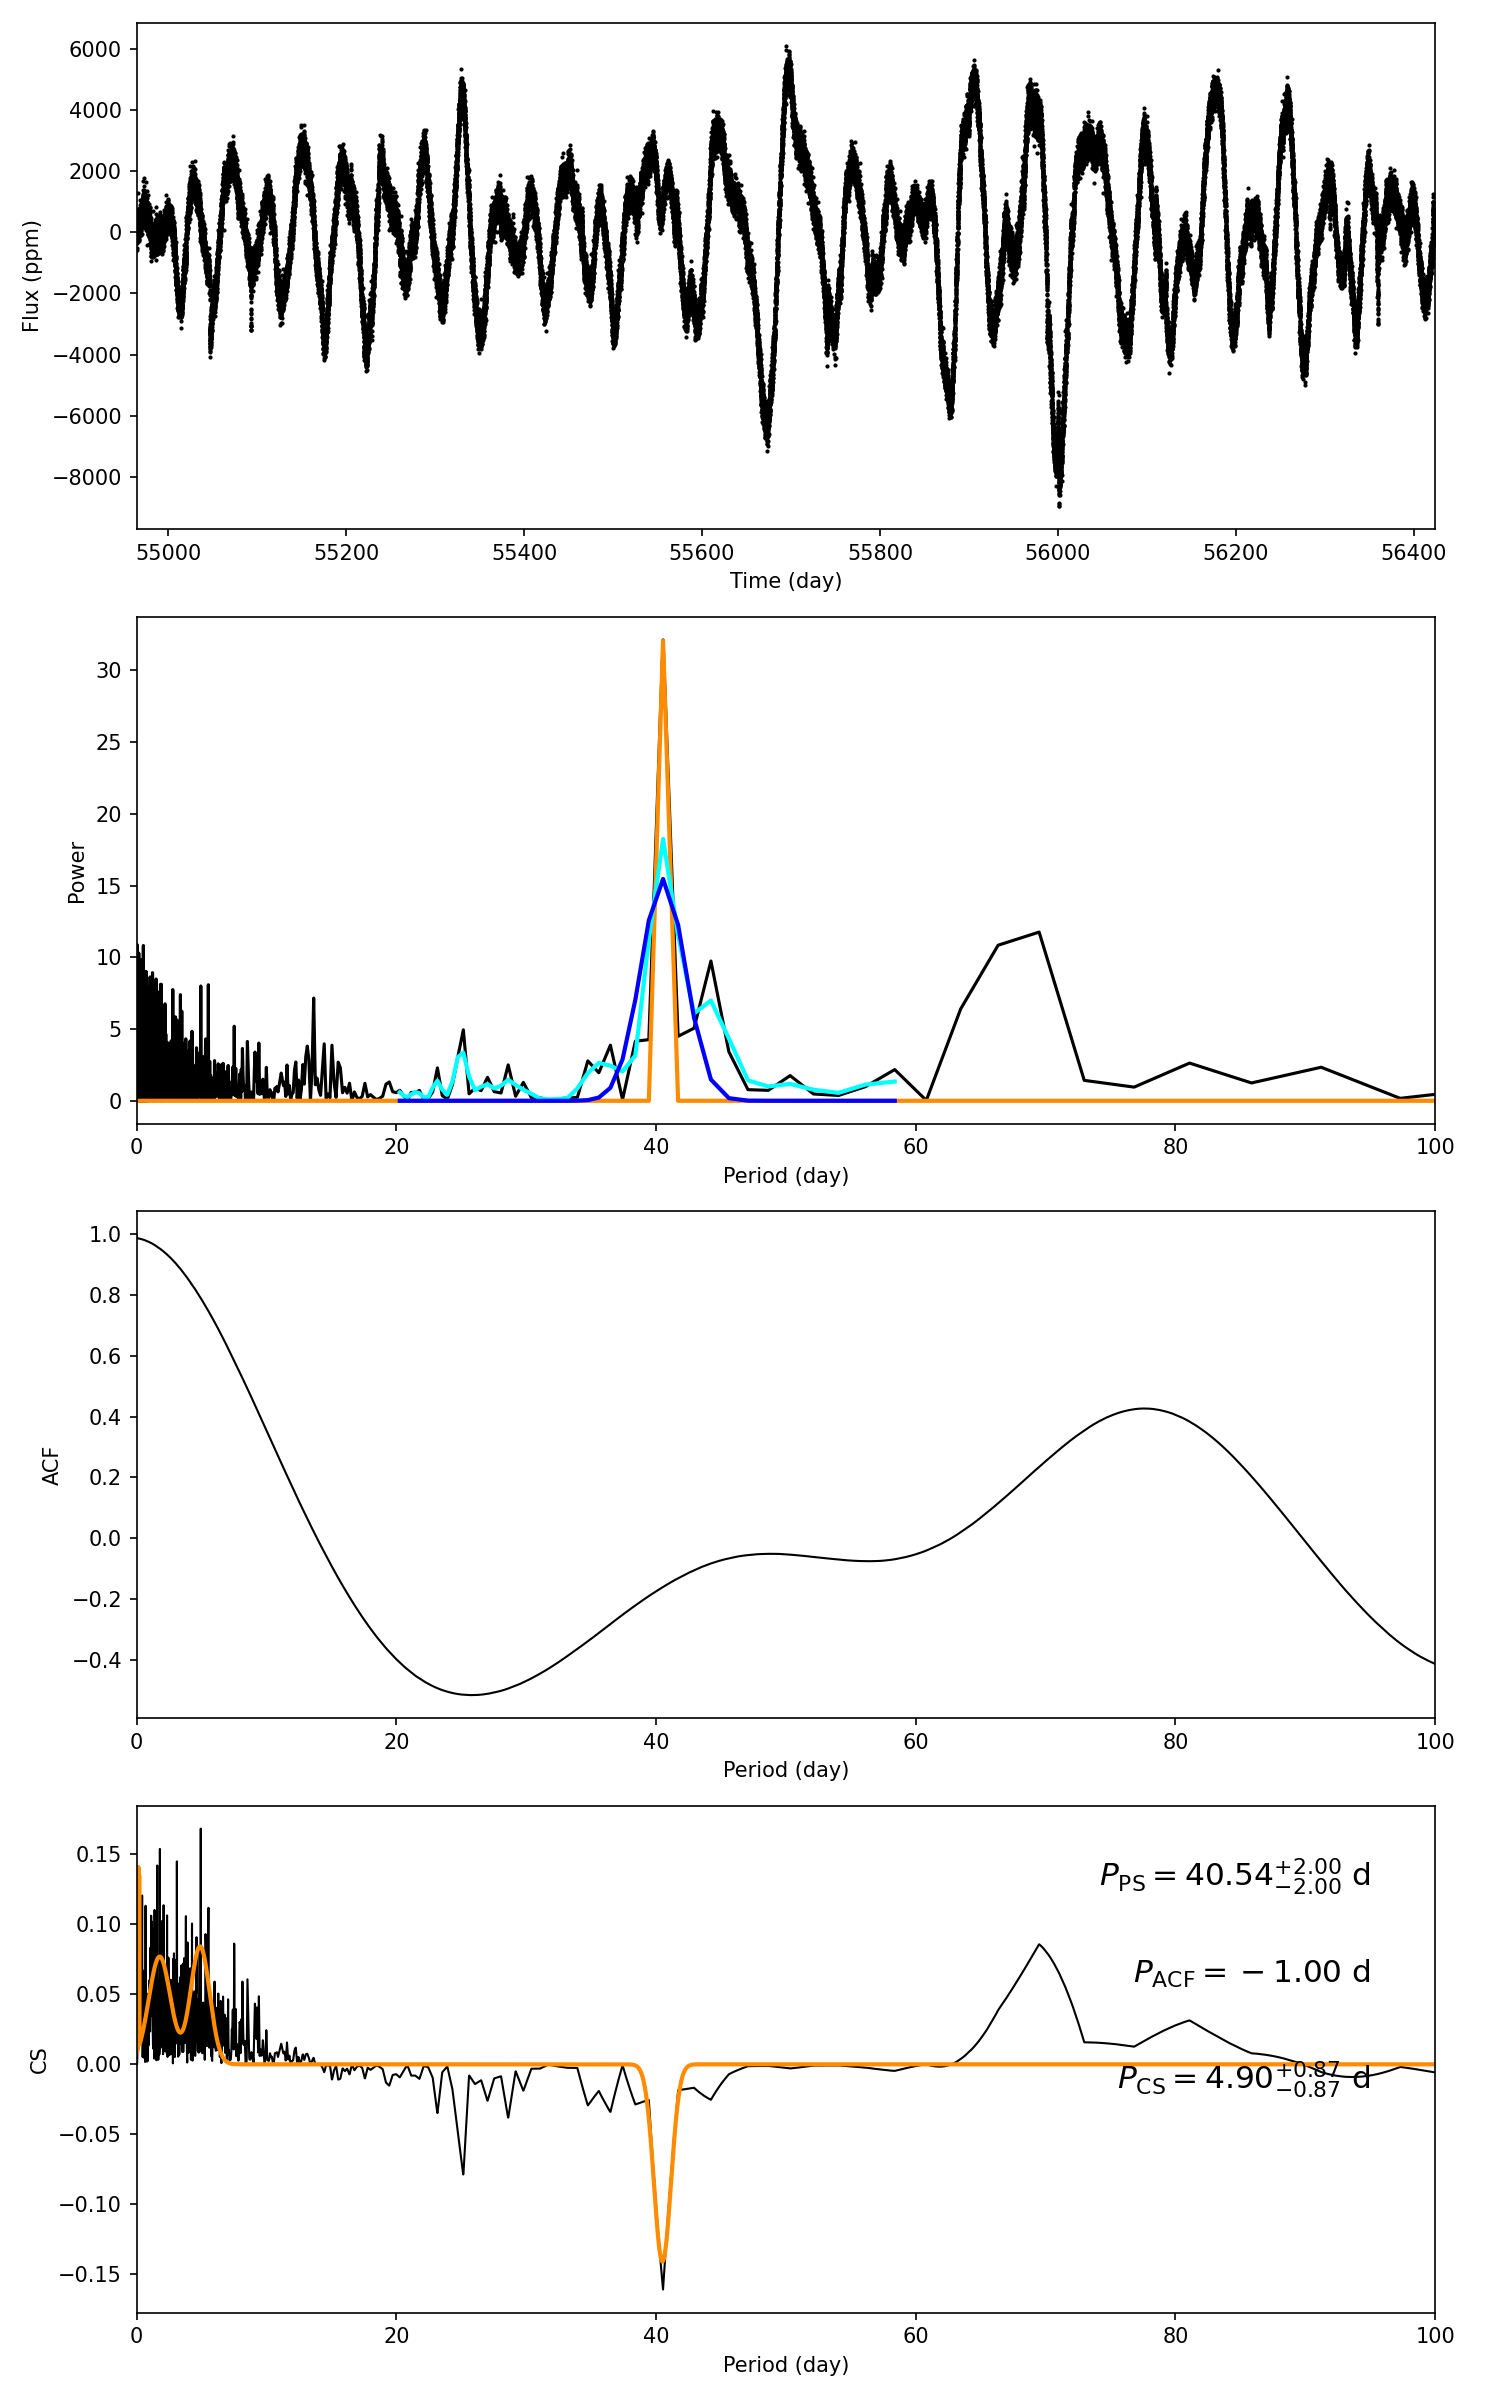

Values plotted in this chart, from the file beside it:
target_id, prot_ps, prot_acf, prot_cs, e_prot_ps, E_prot_ps, e_prot_acf, E_prot_acf, e_prot_cs, E_prot_cs, sph_ps, sph_acf, sph_cs, e_sph_ps, e_sph_acf, e_sph_cs, h_ps, fa_prob_ps, hacf, gacf, hcs
12737258, 40.54, -1.0, 4.895, 2.004, 2.004, -1.0, -1.0, 0.8672, 0.8672, 2138, -1.0, 1346, 594.3, -1.0, 701.5, 32.13, 1.1115837208120552e-14, -1.0, -1.0, 0.1683
